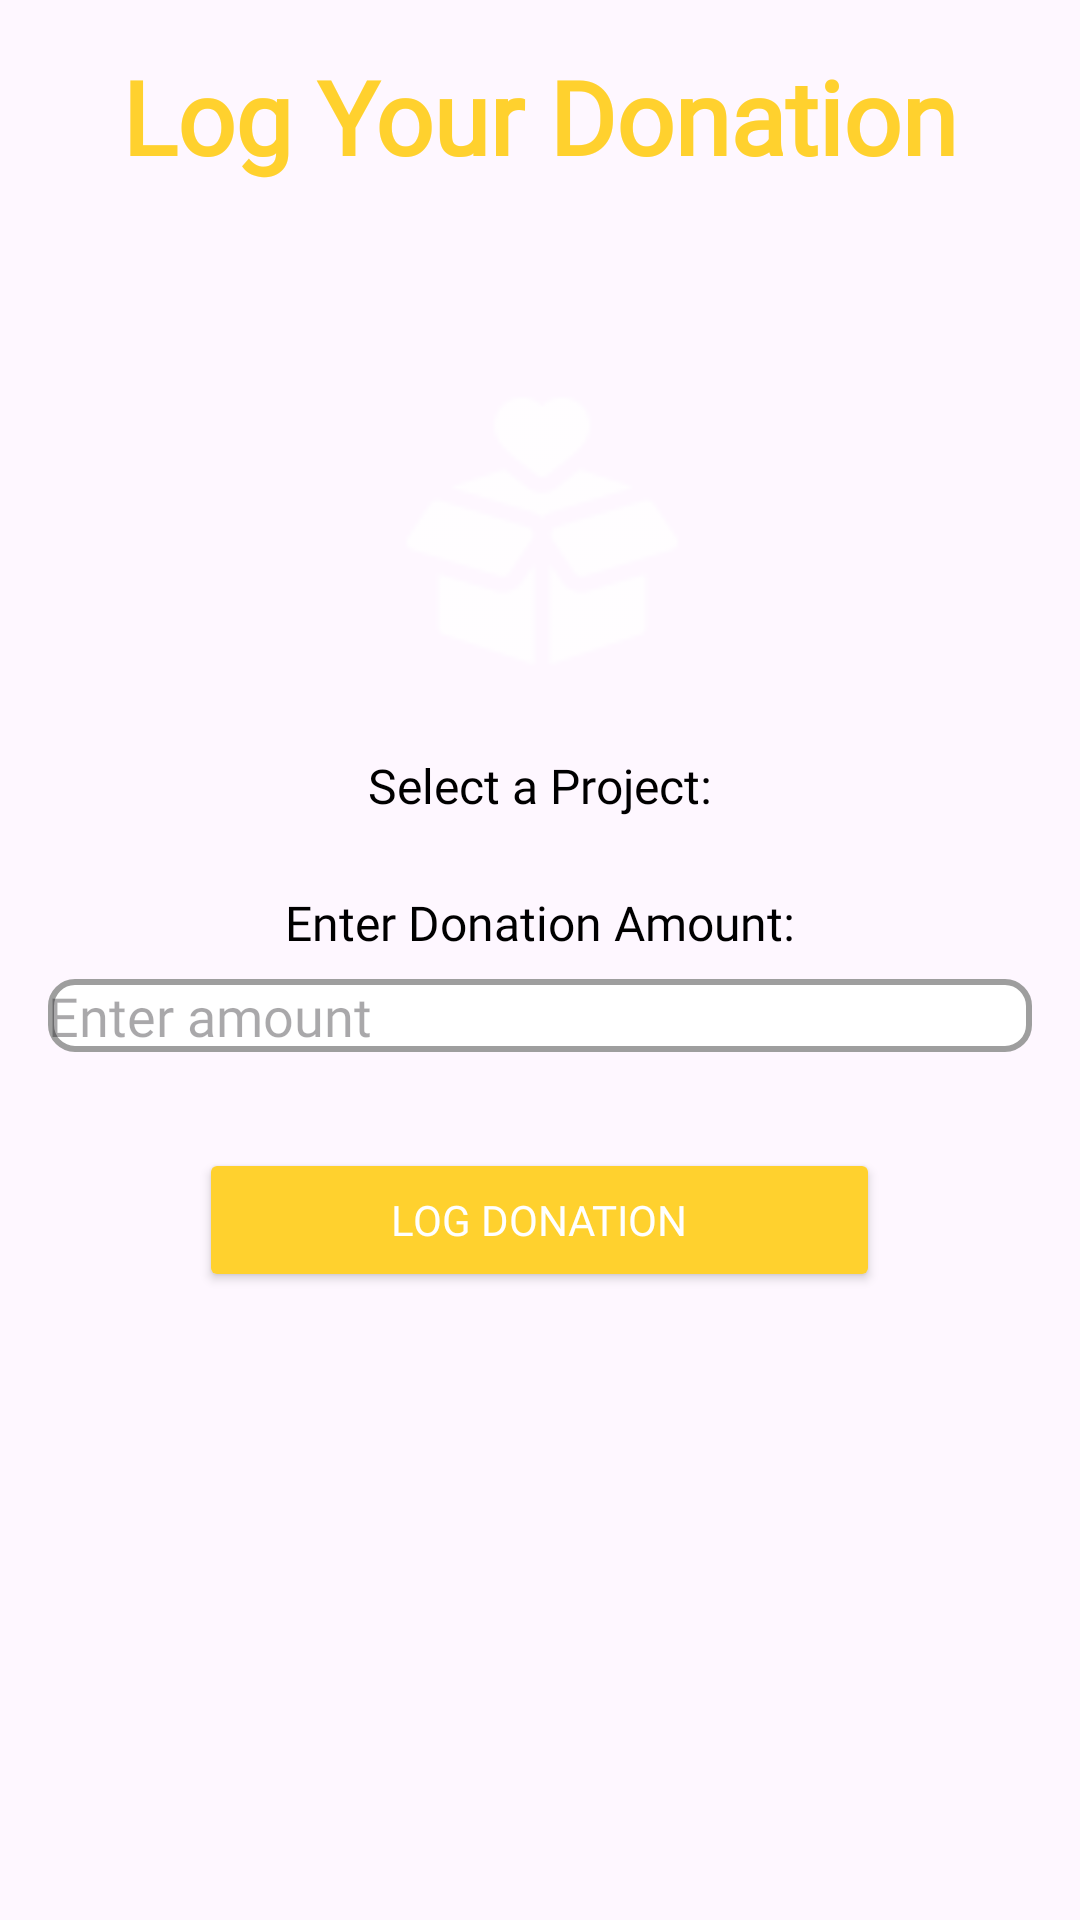

Write the Android layout XML for this screen, with the resource values it uses.
<!-- AndroidManifest.xml: application theme Theme.MADProjectG3 -->
<!-- res/layout/fragment_log_donation.xml -->
<ScrollView
    xmlns:android="http://schemas.android.com/apk/res/android"
    android:layout_width="match_parent"
    android:layout_height="match_parent"
    android:padding="16dp"
    android:background="@drawable/background_page">

    <LinearLayout
        android:layout_width="match_parent"
        android:layout_height="wrap_content"
        android:orientation="vertical"
        android:gravity="center_horizontal">

        
        <TextView
            android:id="@+id/pageTitle"
            android:layout_width="wrap_content"
            android:layout_height="95dp"
            android:layout_marginBottom="16dp"
            android:fontFamily="@font/raleway_medium"
            android:text="Log Your Donation"
            android:textColor="#FFD12E"
            android:textSize="34sp"
            android:textStyle="bold" />

        
        <ImageView
            android:id="@+id/donationIcon"
            android:layout_width="100dp"
            android:layout_height="100dp"
            android:src="@drawable/ic_donation"
            android:contentDescription="Donation Icon"
            android:layout_marginBottom="24dp" />

        
        <TextView
            android:layout_width="wrap_content"
            android:layout_height="wrap_content"
            android:layout_marginBottom="8dp"
            android:fontFamily="@font/raleway_medium"
            android:text="Select a Project:"
            android:textColor="#000000"
            android:textSize="16sp" />

        <Spinner
            android:id="@+id/projectSpinner"
            android:layout_width="match_parent"
            android:layout_height="wrap_content"
            android:background="@drawable/spinner_background"
            android:layout_marginBottom="16dp" />

        
        <TextView
            android:layout_width="wrap_content"
            android:layout_height="wrap_content"
            android:layout_marginBottom="8dp"
            android:fontFamily="@font/raleway_medium"
            android:text="Enter Donation Amount:"
            android:textColor="#000000"
            android:textSize="16sp" />

        <EditText
            android:id="@+id/amountEditText"
            android:layout_width="match_parent"
            android:layout_height="wrap_content"
            android:layout_marginBottom="16dp"
            android:background="@drawable/edittext_background"
            android:fontFamily="@font/raleway_medium"
            android:hint="Enter amount"
            android:inputType="numberDecimal" />

        
        <Button
            android:id="@+id/logDonationButton"
            android:layout_width="227dp"
            android:layout_height="wrap_content"
            android:layout_marginTop="16dp"
            android:backgroundTint="#FFD12E"
            android:fontFamily="@font/raleway_medium"
            android:text="Log Donation"
            android:textColor="@android:color/white" />

    </LinearLayout>
</ScrollView>
<!-- resources referenced by this layout -->
<resources>
  <!-- drawable edittext_background (drawable) -->
  <shape xmlns:android="http://schemas.android.com/apk/res/android">
      <solid android:color="#FFFFFF"/>
      <stroke android:width="2dp" android:color="#9E9E9E"/>
      <corners android:radius="8dp"/>
  </shape>
  <!-- drawable ic_donation: png bitmap (drawable-hdpi, 819 bytes) -->
  <style name="Theme.MADProjectG3" parent="Base.Theme.MADProjectG3" />
  <style name="Base.Theme.MADProjectG3" parent="Theme.Material3.DayNight.NoActionBar">
          
          
      </style>
</resources>
